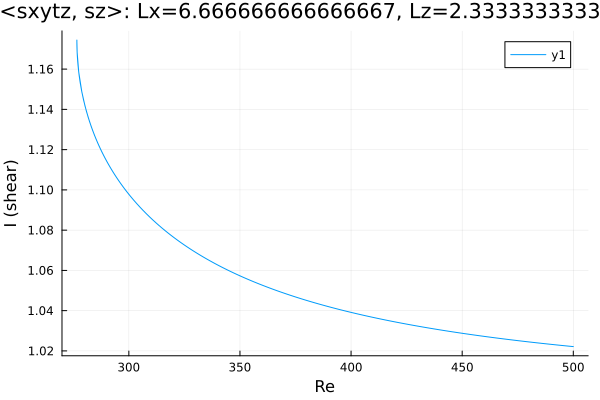

Data behind this chart, as committed beside it:
Re, shear
500.0, 1.022
498.8, 1.022
497.4, 1.022
496, 1.023
494.6, 1.023
493.2, 1.023
491.7, 1.023
490.3, 1.023
488.9, 1.023
487.5, 1.024
486.1, 1.024
484.7, 1.024
483.3, 1.024
481.8, 1.024
480.4, 1.024
479, 1.025
477.6, 1.025
476.2, 1.025
474.8, 1.025
473.4, 1.025
471.9, 1.026
470.5, 1.026
469.1, 1.026
467.7, 1.026
466.3, 1.026
464.9, 1.026
463.5, 1.027
462, 1.027
460.6, 1.027
459.2, 1.027
457.8, 1.028
456.4, 1.028
455, 1.028
453.6, 1.028
452.1, 1.028
450.7, 1.029
449.3, 1.029
447.9, 1.029
446.5, 1.029
445.1, 1.03
443.7, 1.03
442.2, 1.03
440.8, 1.03
439.4, 1.031
438, 1.031
436.6, 1.031
435.2, 1.031
433.8, 1.032
432.3, 1.032
430.9, 1.032
429.5, 1.032
428.1, 1.033
426.7, 1.033
425.3, 1.033
423.9, 1.034
422.4, 1.034
421, 1.034
419.6, 1.034
418.2, 1.035
416.8, 1.035
... 329 more rows
